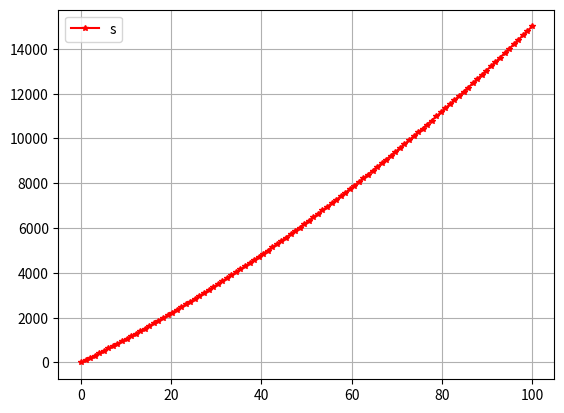

The matplotlib source for this figure:
#import pandas as pd

import numpy as num
import matplotlib.pyplot as plt

x=num.linspace(0,100,100)
y=x*num.linspace(100,150,100)
plt.plot(x,y,c='r',marker='*',markersize=4)
plt.grid(True)
plt.legend("sOME BoDy")

print(plt.show())